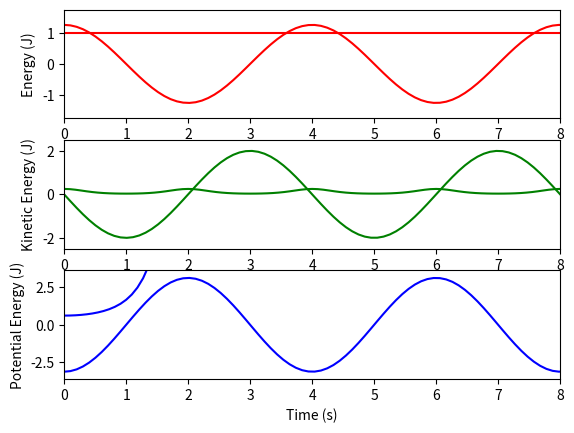

The script that saved this image:
import matplotlib.pyplot as plt
import numpy as np
import math

# Based on SpringProblem_2.pdf

m = 0.5  # kg
T = 4
f = 1/T
vMax = 2

# ω = 2πf
omega = 2*math.pi*f

# vMax = Aω
# vMax/ω = A
A = vMax/omega  # 1.27m

# aMax = A(ω^2) = A(k/m)
aMax = A*(omega**2)

# Ak = A(ω^2)*m
# k = (ω^2)*m
k = (omega**2)*m  # 1.23 N/m

# Displacement
x = np.linspace(0, 10, 100)
y = A*np.cos(omega*x)  # X(t) = A*cos(ωt)
# y = A*np.cos(omega*x) # X(t) = A*cos((2πt)/T)
plt.subplot(3, 1, 1)
plt.plot(x, y, color='r')
plt.xlim([0, 8])
plt.ylim([-A-0.5, A+0.5])
plt.grid()
plt.xlabel("Time (s)")
plt.ylabel("Position (m)")
#plt.title("Displacement", fontdict={"family": "serif", "size": 9})

# Velocity
x = np.linspace(0, 10, 100)
y = -vMax*np.sin(omega*x)  # V(t) = -vMax*sin(ωt)
# y = -vMax*np.sin((2*math.pi*x)/T) # V(t) = -vMax*sin((2πt)/T)
plt.subplot(3, 1, 2)
plt.plot(x, y, color='g')
plt.xlim([0, 8])
plt.ylim([-vMax-0.5, vMax+0.5])
plt.grid()
plt.xlabel("Time (s)")
plt.ylabel("Velocity (m/s)")
#plt.title("Velocity", fontdict={"family": "serif", "size": 9})

# Acceleration
x = np.linspace(0, 10, 100)
y = -aMax*np.cos(omega*x)  # a(t) = -aMax*sin(ωt)
plt.subplot(3, 1, 3)
plt.plot(x, y, color='b')
plt.xlim([0, 8])
plt.ylim([-aMax-0.5, aMax+0.5])
plt.grid()
plt.xlabel("Time (s)")
plt.ylabel("Acceleration (m/s^2)")
#plt.title("Acceleration", fontdict={"family": "serif", "size": 9})

plt.show()

# Energy
x = np.array([0, 10])
# E(t) = K(t) + U(t) = 1/2 * k(A^2)
# K(t) = 1/2 * m(v(t)^2) v(t) = -vMax*sin(ωt)
# U(t) = 1/2 * k * (t^2)
y = np.array([1/2 * (k * (A**2)), 1/2 * (k * (A**2))])
plt.subplot(3, 1, 1)
plt.plot(x, y, color='r')
plt.grid()
plt.xlabel("Time (s)")
plt.ylabel("Energy (J)")

# Kinetic (K)
x = np.linspace(0, 9, 100)
y = 1/2 * (m*np.exp((-vMax*np.sin(omega*x)**2)))  # K(x) = 1/2 * m(v(x)^2)
plt.subplot(3, 1, 2)
plt.plot(x, y, color='g')
plt.grid()
plt.xlabel("Time (s)")
plt.ylabel("Kinetic Energy (J)")

# Potential (U)
x = np.linspace(0, 9, 100)
y = 1/2 * k * np.exp(x**2)  # U(x) = 1/2 * k(x^2)
plt.subplot(3, 1, 3)
plt.plot(x, y, color='b')
plt.grid()
plt.xlabel("Time (s)")
plt.ylabel("Potential Energy (J)")

# plt.show()
